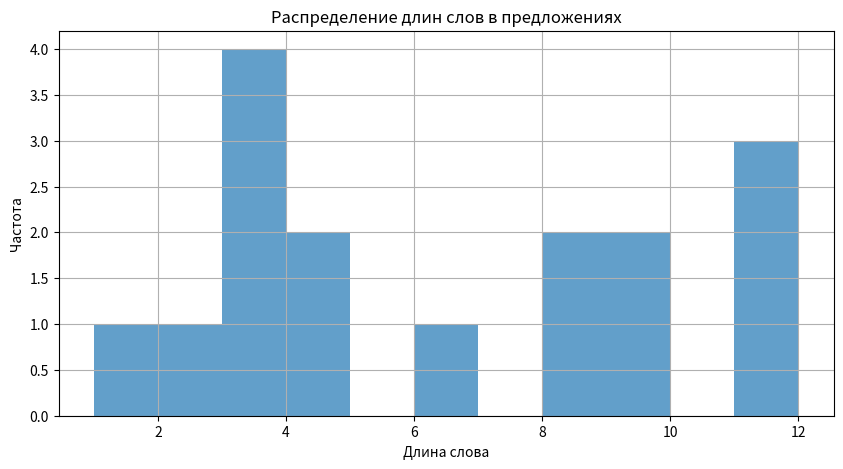

Write the Python code that produced this figure.
import matplotlib.pyplot as plt
import numpy as np

def plot_graph1() -> None:
    x = np.linspace(-10, 10, 1000)

    # Функция 1: y(x) = x^2 + 2x + 1
    plt.plot(x, x**2 + 2*x + 1, color='green', alpha=0.45, label='y(x) = x^2 + 2x + 1')
    #белый не видно

    # Функция 2: y(x) = -x^2 - 0.5x
    plt.plot(x, -x**2 - 0.5*x, color=(0.5, 0.5, 0.5), alpha=0.7, label='y(x) = -x^2 - 0.5x')

    # Функция 3: y(x) = e^x + 2x
    plt.plot(x, np.exp(x) + 2*x, color='#FF5933', alpha=0.95, label='y(x) = e^x + 2x')

    plt.scatter(0, 1, color='black', marker='o')  # Пересечение координат

    plt.xlim(-10, 10)
    plt.ylim(-10, 50)

    plt.legend()
    plt.grid()
    plt.savefig('functions_plot.png')
    plt.show()


def linear_eq(x):
    return [x**2 + 2*x + 1,      # Функция 1
            -x**2 - 0.5*x]        # Функция 2

def exponential_eq(x):
    return [np.exp(x) + 2*x,     # Функция 3
            np.exp(-2*x)]         # Функция 4

def trigonometric_eq(x):
    return [np.sin(x),            # Функция 5
            np.cos(3*x)]           # Функция 6

def logarithmic_eq(x):
    return [np.log2(x),           # Функция 7
            np.log(np.pi*x)]      # Функция 8


def plot_graph2() -> None:
    # Значения x для построения графиков
    x_values = np.linspace(0.1, 10, 400)
    
    # Создание графика
    fig, axs = plt.subplots(2, 3, figsize=(15, 10))

    # Вывод всех функций на одном графике
    axs[0, 0].set_title('All Functions')
    for func in [linear_eq, exponential_eq, trigonometric_eq, logarithmic_eq]:
        for y in func(x_values):
            axs[0, 0].plot(x_values, y)

    # Линейные уравнения
    axs[0, 1].set_title('Linear Equations')
    for y in linear_eq(x_values):
        axs[0, 1].plot(x_values, y)

    # Экспоненциальные уравнения
    axs[0, 2].set_title('Exponential Equations')
    for y in exponential_eq(x_values):
        axs[0, 2].plot(x_values, y)

    # Тригонометрические уравнения
    axs[1, 0].set_title('Trigonometric Equations')
    for y in trigonometric_eq(x_values):
        axs[1, 0].plot(x_values, y)
    
    # Логарифмические уравнения
    axs[1, 1].set_title('Logarithmic Equations')
    for y in logarithmic_eq(x_values):
        axs[1, 1].plot(x_values, y)

    # Пустой график, чтобы сделать место для пятого графика
    axs[1, 2].axis('off')

    plt.tight_layout()
    plt.show()

def plot_word_lengths(sentence):
    # Разделение предложения на слова
    words = sentence.strip('.,"-:;?!').split()

    # Извлечение длин слов
    word_lengths = [len(word.strip('.,"-:;?!')) for word in words]

    # Создание графика
    plt.bar(range(len(words)), word_lengths, align='center')
    plt.xticks(range(len(words)), words, rotation=45, ha='right')
    plt.xlabel('Слова')
    plt.ylabel('Длина слова')
    plt.show()

def plot_sentence_lengths(sentences):
    # Создаем список для хранения длин слов в предложениях
    word_lengths = []
    # Создаем списки для самых длинных и самых коротких слов с их принадлежностью к предложению
    longest_words = []
    shortest_words = []

    # Проходимся по каждому предложению
    for i, sentence in enumerate(sentences):
        # Разбиваем предложение на слова
        words = sentence.strip('.,"-:;?!').split()
        # Добавляем длины слов в список
        word_lengths.extend([len(word) for word in words])
        # Находим самые длинные и самые короткие слова в предложении
        longest_word = max(words, key=len)
        shortest_word = min(words, key=len)
        # Добавляем их в соответствующие списки с указанием номера предложения
        longest_words.append((longest_word, i+1))
        shortest_words.append((shortest_word, i+1))

    # Строим график длин слов
    plt.figure(figsize=(10, 5))
    plt.hist(word_lengths, bins=range(1, max(word_lengths) + 2), alpha=0.7)
    plt.title('Распределение длин слов в предложениях')
    plt.xlabel('Длина слова')
    plt.ylabel('Частота')
    plt.grid(True)
    plt.show()

    # Выводим самые длинные слова с указанием номера предложения
    print("Самые длинные слова в предложениях:")
    for word, sentence_num in longest_words:
        print(f"Предложение {sentence_num}: {word}")

    # Выводим самые короткие слова с указанием номера предложения
    print("\nСамые короткие слова в предложениях:")
    for word, sentence_num in shortest_words:
        print(f"Предложение {sentence_num}: {word}")

if __name__ == '__main__':
    #Для наглядности часть вызовов функций закомментирована
    # plot_graph1()
    #plot_graph2()
    sentence = "Пример предложения с разной длиной слов, для построения графика!"
    # plot_word_lengths(sentence) 
    sentences = [
    "Это предложение содержит несколько слов.",
    "Это другое предложение.",
    "И это еще одно.",
    "И, наконец, последнее предложение."]

    plot_sentence_lengths(sentences)
